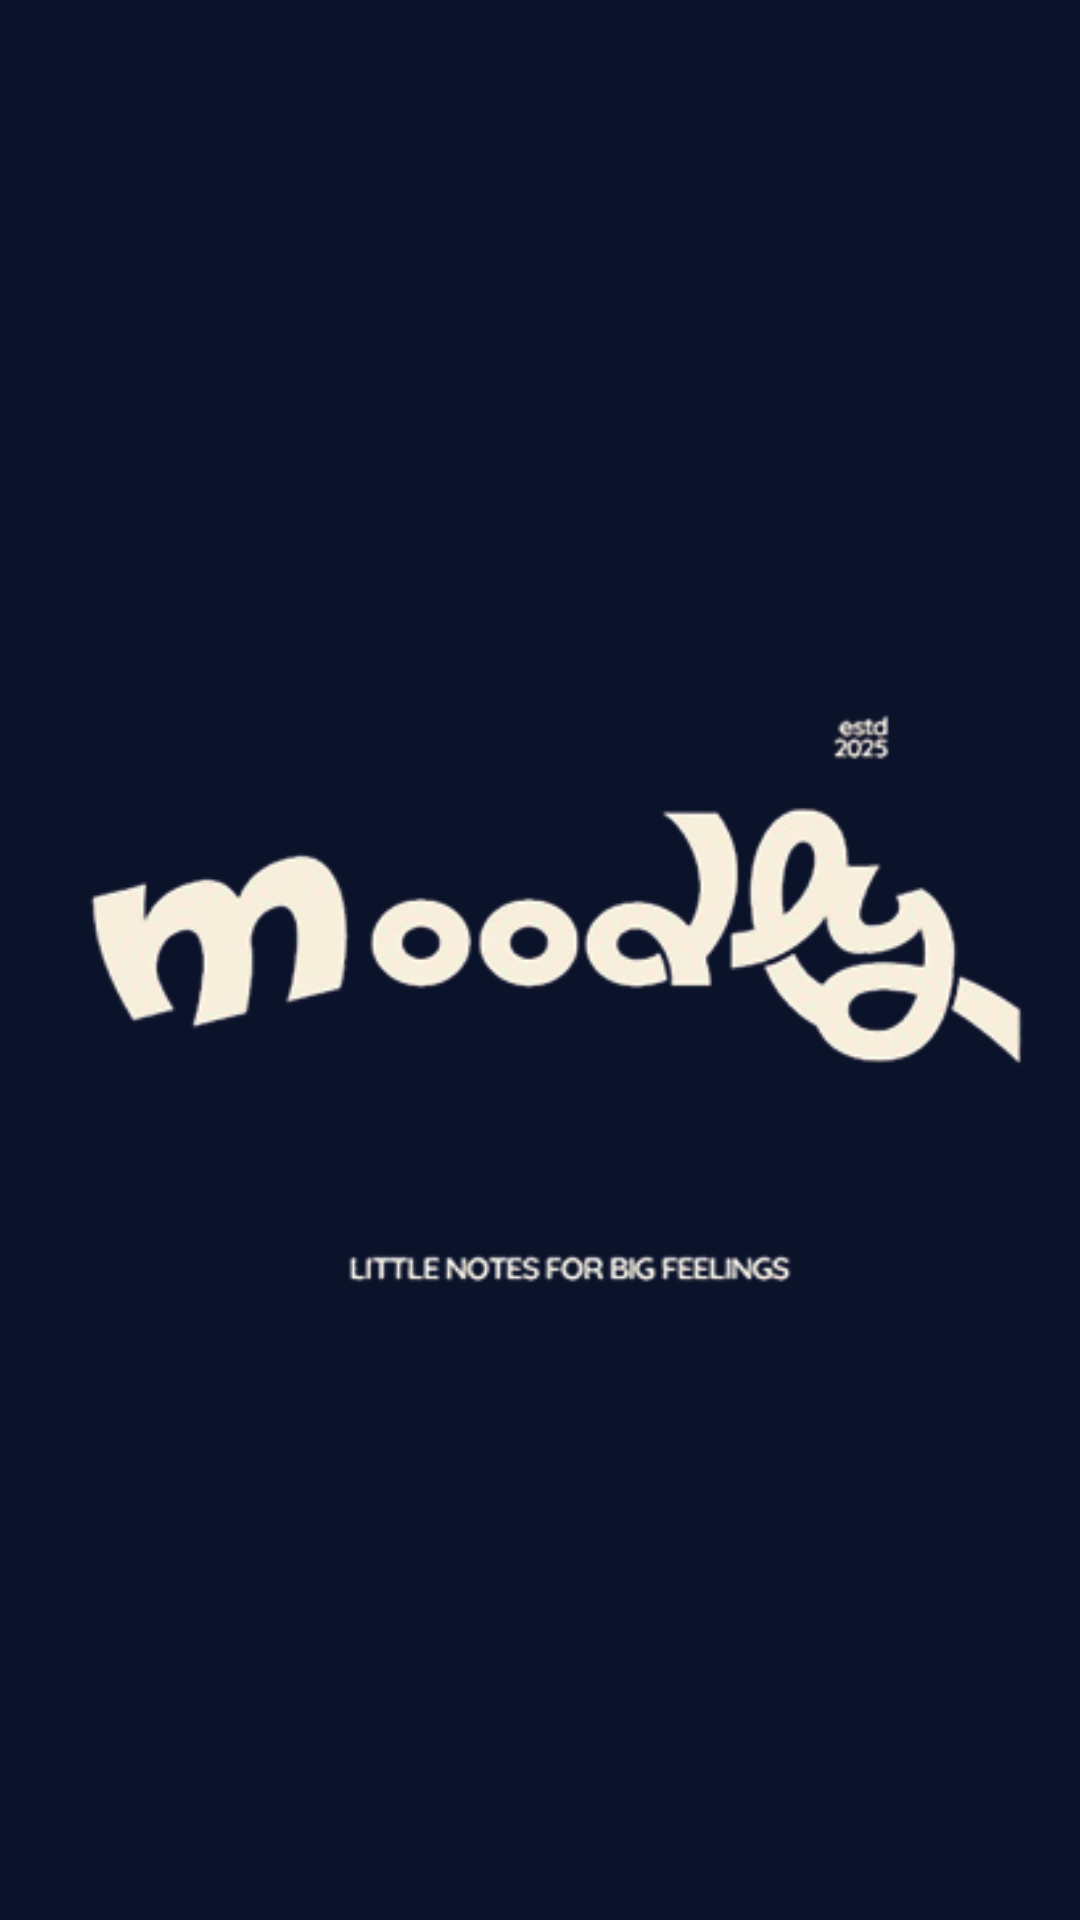

Here is an Android app screen rendered from its layout file. Give the layout XML and the strings, colors and styles it references.
<!-- AndroidManifest.xml: application theme Theme.Moodlysubmission -->
<!-- res/layout/activity_splashscreen.xml -->
<?xml version="1.0" encoding="utf-8"?>
<androidx.constraintlayout.widget.ConstraintLayout xmlns:android="http://schemas.android.com/apk/res/android"
    xmlns:app="http://schemas.android.com/apk/res-auto"
    xmlns:tools="http://schemas.android.com/tools"
    android:id="@+id/main"
    android:layout_width="match_parent"
    android:layout_height="match_parent"
    android:background="@color/blue"
    tools:context=".SplashScreen">

    <ImageView
        android:layout_width="wrap_content"
        android:layout_height="wrap_content"
        app:layout_constraintBottom_toBottomOf="parent"
        app:layout_constraintEnd_toEndOf="parent"
        app:layout_constraintStart_toStartOf="parent"
        app:layout_constraintTop_toTopOf="parent"
        android:layout_marginStart="20dp"
        android:src="@drawable/moodly_logo"/>

</androidx.constraintlayout.widget.ConstraintLayout>
<!-- resources referenced by this layout -->
<resources>
  <color name="blue">#0b132b</color>
  <!-- drawable moodly_logo: png bitmap (drawable, 43412 bytes) -->
  <style name="Theme.Moodlysubmission" parent="Base.Theme.Moodlysubmission" />
  <style name="Base.Theme.Moodlysubmission" parent="Theme.Material3.DayNight.NoActionBar">
          
           <item name="colorPrimary">@color/blue</item>
      </style>
</resources>
